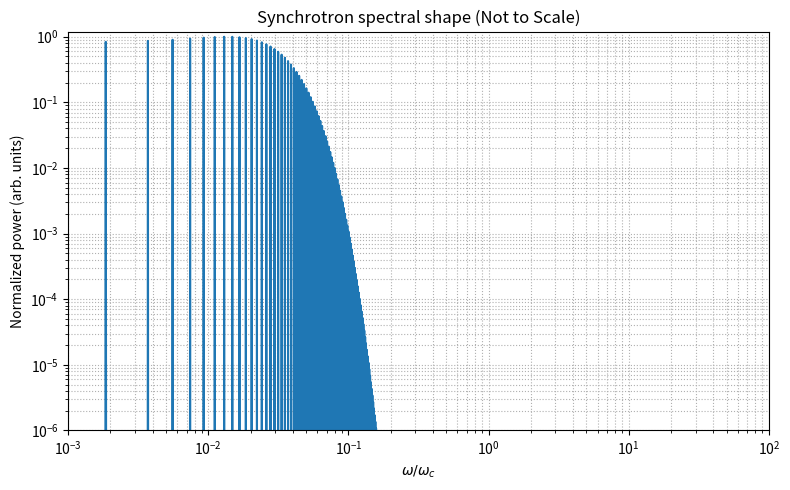

This figure's Python source:
import numpy as np
import matplotlib.pyplot as plt
from scipy import optimize
import scipy.constants as const

eps = const.epsilon_0
pi  = const.pi
e   = const.e
c   = const.c
m_e = const.m_e

class Charge:
    def __init__(self, pos_charge=True):
        self.pos_charge = pos_charge
    def xpos(self,t): pass
    def ypos(self,t): pass
    def zpos(self,t): pass
    def xvel(self,t): pass
    def yvel(self,t): pass
    def zvel(self,t): pass
    def xacc(self,t): pass
    def yacc(self,t): pass
    def zacc(self,t): pass
    def retarded_time(self, tr, t, X, Y, Z):
        return np.sqrt((X-self.xpos(tr))**2 + (Y-self.ypos(tr))**2 + (Z-self.zpos(tr))**2) - c*(t - tr)

class OrbitingCharge(Charge):
    def __init__(self, radius=2e-9, max_speed=0.99*c, phase=0.0, pos_charge=True):
        super().__init__(pos_charge)
        self.R = radius
        self.w = max_speed / radius
        self.phase = phase
    def xpos(self,t): return self.R * np.cos(self.w*t + self.phase)
    def ypos(self,t): return self.R * np.sin(self.w*t + self.phase)
    def zpos(self,t): return 0*t
    def xvel(self,t): return -self.R*self.w*np.sin(self.w*t + self.phase)
    def yvel(self,t): return  self.R*self.w*np.cos(self.w*t + self.phase)
    def zvel(self,t): return 0*t
    def xacc(self,t): return -self.R*self.w**2*np.cos(self.w*t + self.phase)
    def yacc(self,t): return -self.R*self.w**2*np.sin(self.w*t + self.phase)
    def zacc(self,t): return 0*t

class MovingChargesField:
    def __init__(self, charges, h=1e-12):
        try:
            len(charges)
        except TypeError:
            charges = [charges]
        self.charges = charges
        self.h = h
    def _calculate_individual_E(self, charge, tr, X, Y, Z):
        rx = X - charge.xpos(tr)
        ry = Y - charge.ypos(tr)
        rz = Z - charge.zpos(tr)
        r = np.sqrt(rx**2 + ry**2 + rz**2)
        vx = charge.xvel(tr)
        vy = charge.yvel(tr)
        vz = charge.zvel(tr)
        ax = charge.xacc(tr)
        ay = charge.yacc(tr)
        az = charge.zacc(tr)
        ux = c*rx/r - vx
        uy = c*ry/r - vy
        uz = c*rz/r - vz
        r_dot_u = rx*ux + ry*uy + rz*uz
        r_dot_a = rx*ax + ry*ay + rz*az
        vmag2 = vx**2 + vy**2 + vz**2
        const0 = (e if charge.pos_charge else -e)/(4*pi*eps) * r/(r_dot_u**3)
        Ex_v = const0*(c**2 - vmag2)*ux
        Ey_v = const0*(c**2 - vmag2)*uy
        Ez_v = const0*(c**2 - vmag2)*uz
        Ex_a = const0*(r_dot_a*ux - r_dot_u*ax)
        Ey_a = const0*(r_dot_a*uy - r_dot_u*ay)
        Ez_a = const0*(r_dot_a*uz - r_dot_u*az)
        return Ex_v + Ex_a, Ey_v + Ey_a, Ez_v + Ez_a
    def calculate_E(self, t, X, Y, Z):
        tarr = np.ones_like(X) * t
        Ex = np.zeros_like(X)
        Ey = np.zeros_like(X)
        Ez = np.zeros_like(X)
        for ch in self.charges:
            tr = optimize.newton(ch.retarded_time, tarr, args=(tarr,X,Y,Z), tol=self.h, maxiter=200)
            ex,ey,ez = self._calculate_individual_E(ch, tr, X, Y, Z)
            Ex += ex; Ey += ey; Ez += ez
        return Ex, Ey, Ez

R = 2e-9
beta = 0.99
v = beta * c
gamma = 1.0 / np.sqrt(1.0 - beta**2)
charge = OrbitingCharge(radius=R, max_speed=beta*c, phase=0.0, pos_charge=True)
field = MovingChargesField(charge)

omega_0 = v / R
T0 = 2*np.pi/omega_0
omega_c = 1.5 * gamma**3 * c / R   

print("gamma =", gamma)
print("omega_c / omega_0 =", omega_c/omega_0)

Robs = 200.0 * R     
nx, ny, nz = 1.0, 0.0, 0.0
Xobs = nx * Robs
Yobs = ny * Robs
Zobs = nz * Robs
N_periods = 40
N_per_period = 256
Nt = int(N_periods * N_per_period)
dt = T0 / N_per_period
times = np.linspace(0.0, N_periods*T0, Nt, endpoint=False)

Ey_t = np.zeros(Nt, dtype=np.float64)
Ez_t = np.zeros(Nt, dtype=np.float64)

print("Sampling E(t) at observer, Nt =", Nt)
for i, t in enumerate(times):
    Ex, Ey, Ez = field.calculate_E(t,
                                   np.array([[[Xobs]]]),
                                   np.array([[[Yobs]]]),
                                   np.array([[[Zobs]]]))
    Ey_t[i] = Ey[0,0,0]
    Ez_t[i] = Ez[0,0,0]

Ey_t -= np.mean(Ey_t)
Ez_t -= np.mean(Ez_t)

E_t = Ey_t + 1j * Ez_t

Ew = np.fft.fft(E_t)
freqs = np.fft.fftfreq(Nt, dt)
omega = 2*np.pi * freqs

P_num = np.abs(Ew)**2
mask = omega > 0
omega_pos = omega[mask]
Pnum_pos = P_num[mask]
Pnum_pos = Pnum_pos / np.nanmax(Pnum_pos)

plt.figure(figsize=(8,5))
plt.loglog(omega_pos/omega_c, Pnum_pos, lw=1.5)
plt.xlabel(r'$\omega/\omega_c$')
plt.ylabel('Normalized power (arb. units)')
plt.grid(which='both', ls=':')
plt.xlim(1e-3, 1e2)
plt.ylim(1e-6, 1.2)
plt.title('Synchrotron spectral shape (Not to Scale)')
plt.tight_layout()
plt.savefig("Synchrotron_spectral_shape.png", dpi=300)
plt.show()